Run: headless pygame with SDL's dummy video driver; simulated clock (each Clock.tick advances the game by its frame time, no real sleeping); random seed 0; keys injected as events and as key.get_pressed() state; no mouse input.
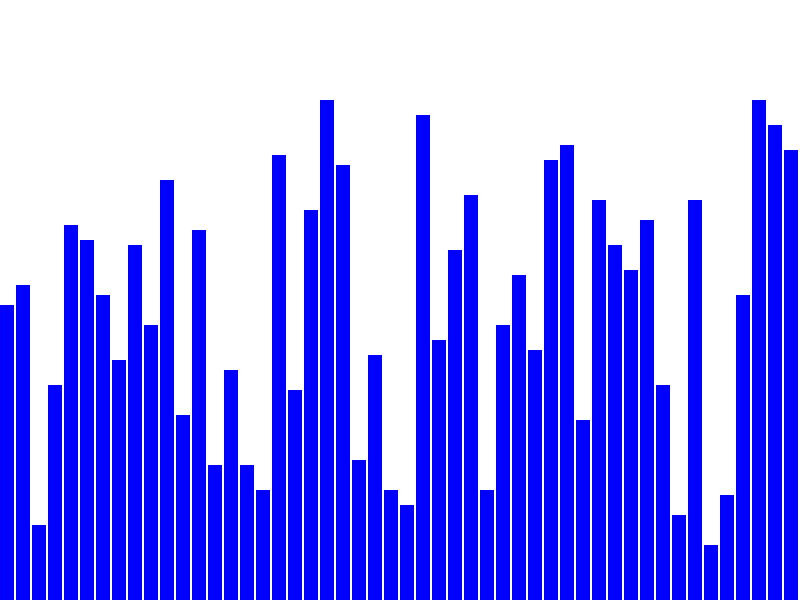
Frame 1 of 4 · flips 1–60 · no input
Frame 2 of 4 · flips 61–180 · tapped SPACE, RETURN · held RIGHT (→), D · screen unchanged from frame 1, image omitted
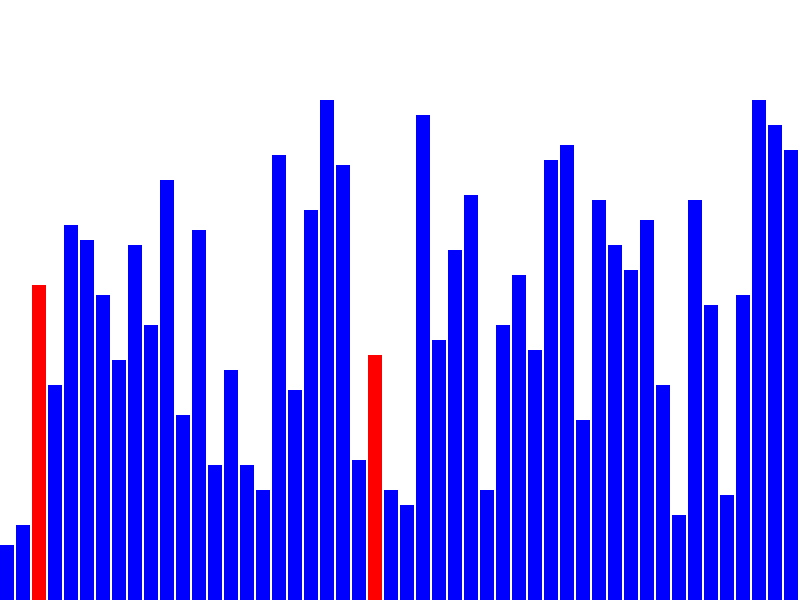
Frame 3 of 4 · flips 181–300 · held DOWN (↓), S
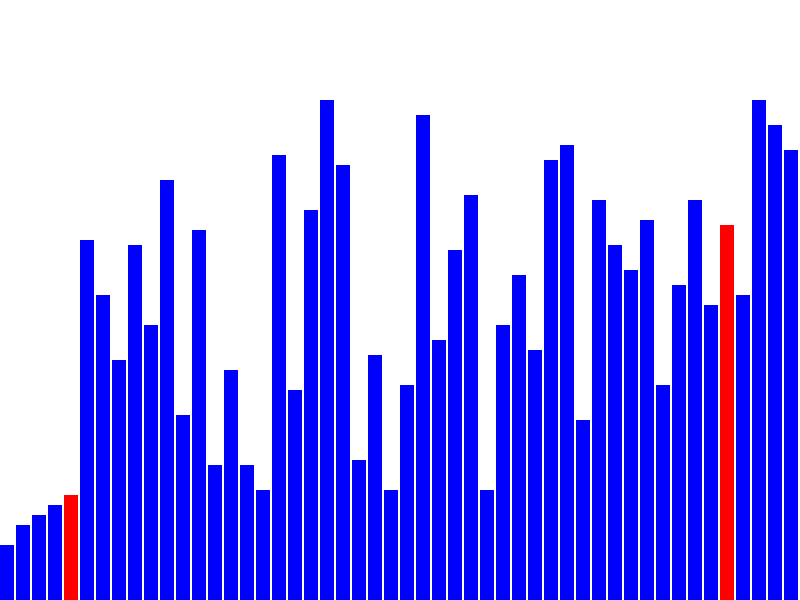
Frame 4 of 4 · flips 301–420 · held LEFT (←), A, UP (↑), W

The pygame program that drew these frames:

import pygame
import random

pygame.init()
width = 800
height = 600
window = pygame.display.set_mode((width, height))
pygame.display.set_caption("Sorting Algorithm Visualizer")
WHITE = (255, 255, 255)
BLUE = (0, 0, 255)
RED = (255, 0, 0)


array = []
array_size = 50
sorting = False
algorithm = None

def generate_array(size):
    return [random.randint(10, 100) for _ in range(size)]

def draw_array(array, color_position=None):
    window.fill(WHITE)
    bar_width = width // len(array)
    for i, val in enumerate(array):
        color = RED if color_position and i in color_position else BLUE
        pygame.draw.rect(window, color, (i * bar_width, height - val * 5, bar_width - 2, val * 5))
    pygame.display.update()


# Bubble Sort Algorithm
def bubble_sort(array):
    n = len(array)
    for i in range(n):
        for j in range(0, n-i-1):
            draw_array(array, [j, j+1])
            pygame.time.delay(30)
            if array[j] > array[j+1]:
                array[j], array[j+1] = array[j+1], array[j]
            draw_array(array)
    return array


# Merge Sort Algorithm
def merge_sort(array, left, right):
    if left < right:
        mid = (left + right) // 2
        merge_sort(array, left, mid)
        merge_sort(array, mid + 1, right)
        merge(array, left, mid, right)

def merge(array, left, mid, right):
    left_part = array[left:mid+1]
    right_part = array[mid+1:right+1]
    
    i = j = 0
    k = left
    
    while i < len(left_part) and j < len(right_part):
        draw_array(array, [k])
        pygame.time.delay(30)
        if left_part[i] < right_part[j]:
            array[k] = left_part[i]
            i += 1
        else:
            array[k] = right_part[j]
            j += 1
        k += 1
        draw_array(array)
    
    while i < len(left_part):
        array[k] = left_part[i]
        i += 1
        k += 1
        draw_array(array)
        pygame.time.delay(30)
    
    while j < len(right_part):
        array[k] = right_part[j]
        j += 1
        k += 1
        draw_array(array)
        pygame.time.delay(30)


# Quick Sort Algorithm
def quick_sort(array, low, high):
    if low < high:
        pi = partition(array, low, high)
        quick_sort(array, low, pi - 1)
        quick_sort(array, pi + 1, high)

def partition(array, low, high):
    pivot = array[high]
    i = low - 1
    
    for j in range(low, high):
        draw_array(array, [i, j, high])
        pygame.time.delay(30)
        if array[j] < pivot:
            i += 1
            array[i], array[j] = array[j], array[i]
            draw_array(array)
    
    array[i+1], array[high] = array[high], array[i+1]
    draw_array(array, [i+1])
    return i+1


# Insertion Sort Algorithm
def insertion_sort(array):
    for i in range(1, len(array)):
        key = array[i]
        j = i - 1
        while j >= 0 and array[j] > key:
            array[j + 1] = array[j]
            draw_array(array, [j, j+1])
            pygame.time.delay(30)
            j -= 1
        array[j + 1] = key
        draw_array(array)


# Selection Sort Algorithm
def selection_sort(array):
    for i in range(len(array)):
        min_idx = i
        for j in range(i+1, len(array)):
            draw_array(array, [i, j])
            pygame.time.delay(30)
            if array[j] < array[min_idx]:
                min_idx = j
        array[i], array[min_idx] = array[min_idx], array[i]
        draw_array(array, [i, min_idx])


# Heap Sort Algorithm
def heap_sort(array):
    n = len(array)

    # Build max heap
    for i in range(n//2 - 1, -1, -1):
        heapify(array, n, i)

    for i in range(n-1, 0, -1):
        array[i], array[0] = array[0], array[i]
        draw_array(array, [i, 0])
        pygame.time.delay(30)
        heapify(array, i, 0)

def heapify(array, n, i):
    largest = i
    left = 2 * i + 1
    right = 2 * i + 2

    if left < n and array[left] > array[largest]:
        largest = left

    if right < n and array[right] > array[largest]:
        largest = right

    if largest != i:
        array[i], array[largest] = array[largest], array[i]
        draw_array(array, [i, largest])
        pygame.time.delay(30)
        heapify(array, n, largest)


# Function to reset and randomize the array
def reset_array():
    global array
    array = generate_array(array_size)
    draw_array(array)


# Main loop
running = True
reset_array()

while running:
    for event in pygame.event.get():
        if event.type == pygame.QUIT:
            running = False

        # Keydown event to start the sorting algorithm
        if event.type == pygame.KEYDOWN:
            # Reset the array when 'R' is pressed
            if event.key == pygame.K_r:
                reset_array()

            # Select and run the Bubble Sort algorithm when 'B' is pressed
            if event.key == pygame.K_b and not sorting:
                sorting = True
                bubble_sort(array)
                sorting = False

            # Select and run the Merge Sort algorithm when 'M' is pressed
            if event.key == pygame.K_m and not sorting:
                sorting = True
                merge_sort(array, 0, len(array) - 1)
                sorting = False

            # Select and run the Quick Sort algorithm when 'Q' is pressed
            if event.key == pygame.K_q and not sorting:
                sorting = True
                quick_sort(array, 0, len(array) - 1)
                sorting = False

            # Select and run the Insertion Sort algorithm when 'I' is pressed
            if event.key == pygame.K_i and not sorting:
                sorting = True
                insertion_sort(array)
                sorting = False

            # Select and run the Selection Sort algorithm when 'S' is pressed
            if event.key == pygame.K_s and not sorting:
                sorting = True
                selection_sort(array)
                sorting = False

            # Select and run the Heap Sort algorithm when 'H' is pressed
            if event.key == pygame.K_h and not sorting:
                sorting = True
                heap_sort(array)
                sorting = False

    # Draw the unsorted array
    if not sorting:
        draw_array(array)

pygame.quit()
